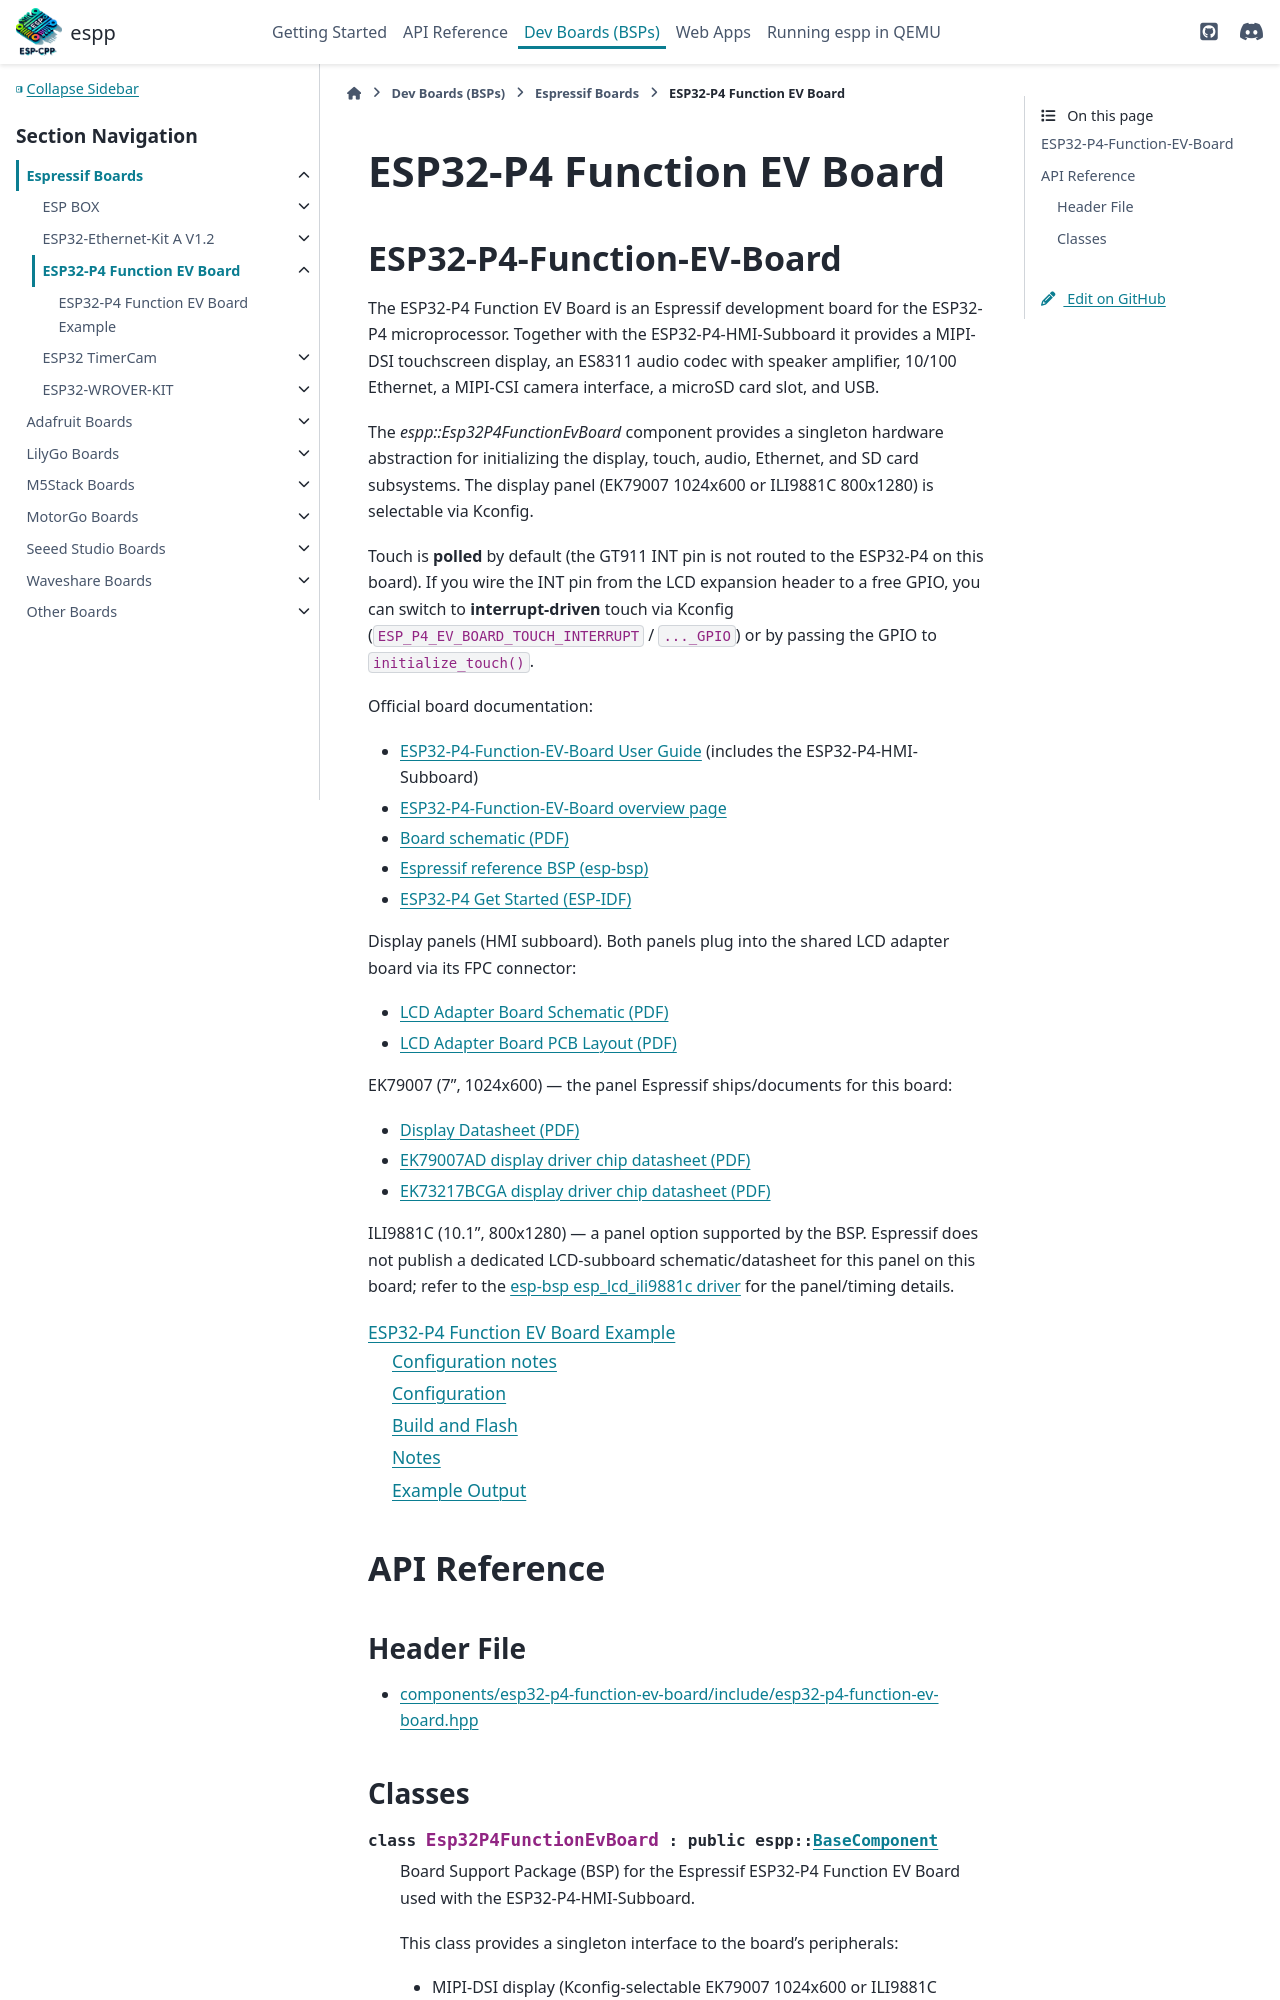

repository: esp-cpp/espp · page: dev_boards/espressif/esp32_p4_function_ev_board.html · generator: sphinx

ESP32-P4 Function EV Board
**************************

ESP32-P4-Function-EV-Board
--------------------------

The ESP32-P4 Function EV Board is an Espressif development board for the ESP32-P4
microprocessor. Together
